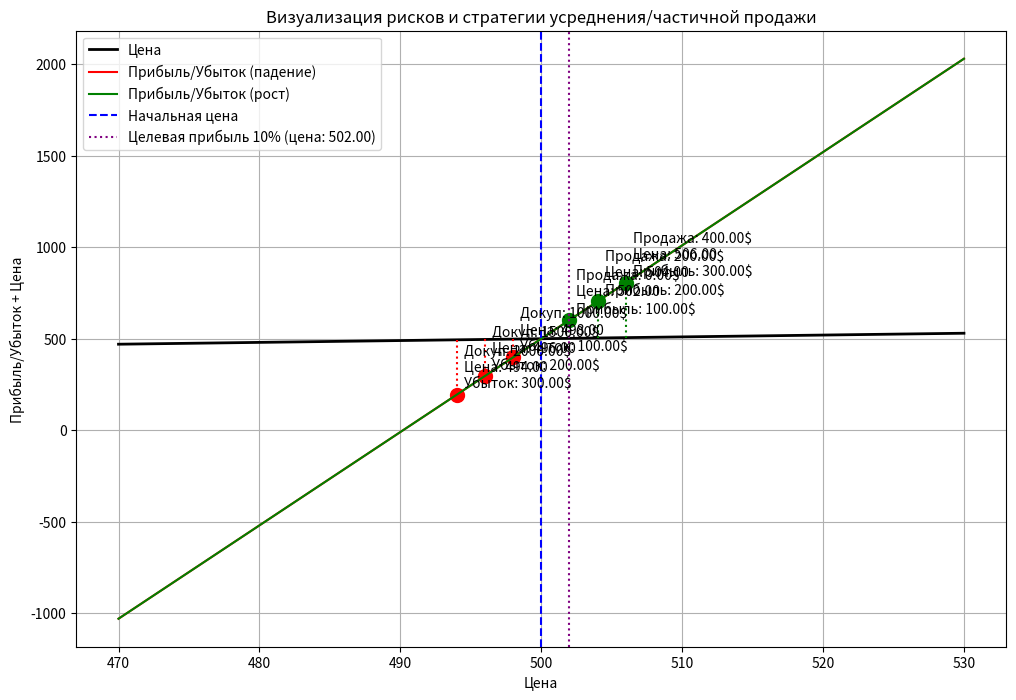

Here is the Python script that generated this plot:
import matplotlib.pyplot as plt
import numpy as np


class RiskVisualizer:
    def __init__(self, initial_price, initial_investment, leverage, target_profit_percentage):
        self.initial_price = initial_price
        self.initial_investment = initial_investment
        self.leverage = leverage
        self.target_profit_percentage = target_profit_percentage
        self.position_size = initial_investment * leverage
        self.initial_quantity = self.position_size / initial_price

    def calculate_price_for_profit(self, profit_percentage):
        profit = self.initial_investment * profit_percentage / 100
        price_change = profit / (self.initial_quantity * self.leverage)
        return self.initial_price + price_change

    def visualize_risk(self):
        price_range = np.linspace(self.initial_price * 0.94, self.initial_price * 1.06, 100)
        
        # Точки для докупа при падении цены (шаг 10% прибыли)
        down_prices = [self.calculate_price_for_profit(-i*10) for i in range(1, 4)]
        down_investments = [self.initial_investment * (1 + i*0.5) for i in range(3)]
        
        # Точки для продажи при росте цены (шаг 10% прибыли)
        up_prices = [self.calculate_price_for_profit(i*10) for i in range(1, 4)]
        up_investments = [self.initial_investment * (1 - i*0.2) for i in range(3)]

        fig, ax = plt.subplots(figsize=(12, 8))

        # Диагональная линия цены
        ax.plot(price_range, price_range, color='black', linestyle='-', linewidth=2, label='Цена')

        # График для падения цены
        profit_down = (price_range - self.initial_price) * self.initial_quantity * self.leverage
        ax.plot(price_range, profit_down + price_range, label='Прибыль/Убыток (падение)', color='red')
        for price, inv in zip(down_prices, down_investments):
            profit = (price - self.initial_price) * self.initial_quantity * self.leverage
            ax.plot(price, profit + price, 'ro', markersize=10)
            ax.vlines(price, price, profit + price, colors='red', linestyles='dotted')
            profit_label = "Прибыль" if profit >= 0 else "Убыток"
            ax.annotate(f'Докуп: {inv:.2f}$\nЦена: {price:.2f}\n{profit_label}: {abs(profit):.2f}$', 
                        (price, profit + price), xytext=(5, 5), textcoords='offset points')

        # График для роста цены
        profit_up = (price_range - self.initial_price) * self.initial_quantity * self.leverage
        ax.plot(price_range, profit_up + price_range, label='Прибыль/Убыток (рост)', color='green')
        for price, inv in zip(up_prices, up_investments):
            profit = (price - self.initial_price) * self.initial_quantity * self.leverage
            ax.plot(price, profit + price, 'go', markersize=10)
            ax.vlines(price, price, profit + price, colors='green', linestyles='dotted')
            profit_label = "Прибыль" if profit >= 0 else "Убыток"
            ax.annotate(f'Продажа: {self.initial_investment - inv:.2f}$\nЦена: {price:.2f}\n{profit_label}: {abs(profit):.2f}$', 
                        (price, profit + price), xytext=(5, 5), textcoords='offset points')

        # Точка безубыточности
        ax.axvline(x=self.initial_price, color='blue', linestyle='--', label='Начальная цена')

        # Целевая прибыль
        target_price_up = self.calculate_price_for_profit(self.target_profit_percentage)
        ax.axvline(x=target_price_up, color='purple', linestyle=':', 
                   label=f'Целевая прибыль {self.target_profit_percentage}% (цена: {target_price_up:.2f})')

        ax.set_xlabel('Цена')
        ax.set_ylabel('Прибыль/Убыток + Цена')
        ax.set_title('Визуализация рисков и стратегии усреднения/частичной продажи')
        ax.legend()
        ax.grid(True)
        plt.show()


if __name__ == "__main__":
    visualizer = RiskVisualizer(initial_price=500, initial_investment=1000, leverage=5, target_profit_percentage=10)
    visualizer.visualize_risk()